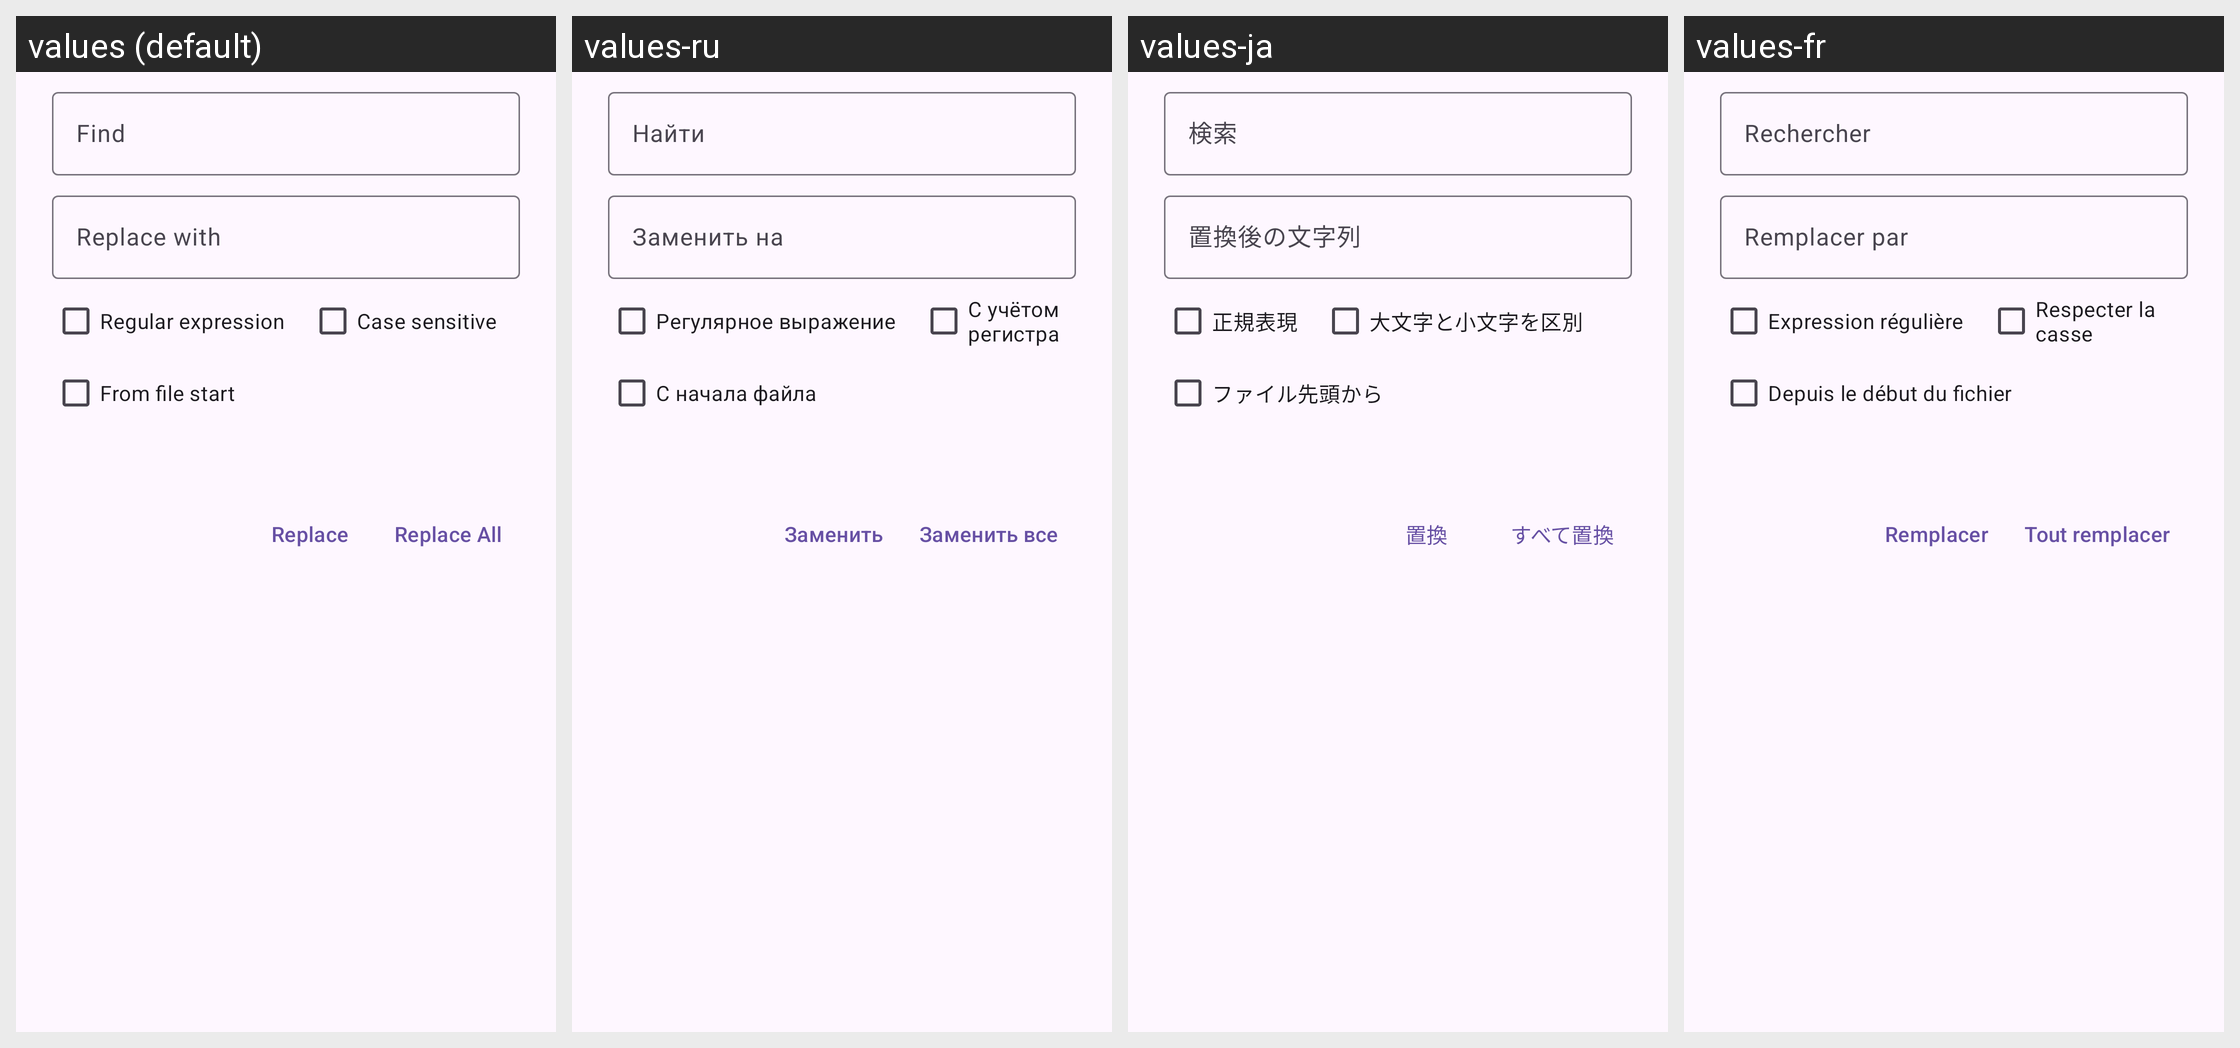

For this localized Android screen grid, give each drawn string resource with its value in every locale shown.
Android screen res/layout/dialog_replace.xml rendered under 4 locales, left to right: values (default), values-ru, values-ja, values-fr. Device: Nexus 5 (rendered at 1080×1920; each locale shown at half size, 540×960, under a caption strip naming it); theme Theme.PlainPad.
Other locales in the repository, not shown: values-de, values-zh.
Strings drawn on this screen, with the default value and each locale's value (text and hints the layout hard-codes, and strings that could not be matched under every locale, appear in the picture but are not listed):

find_hint
  values: Find
  values-ru: Найти
  values-ja: 検索
  values-fr: Rechercher

replace_hint
  values: Replace with
  values-ru: Заменить на
  values-ja: 置換後の文字列
  values-fr: Remplacer par

search_regex
  values: Regular expression
  values-ru: Регулярное выражение
  values-ja: 正規表現
  values-fr: Expression régulière

search_case_sensitive
  values: Case sensitive
  values-ru: С учётом регистра
  values-ja: 大文字と小文字を区別
  values-fr: Respecter la casse

search_from_start
  values: From file start
  values-ru: С начала файла
  values-ja: ファイル先頭から
  values-fr: Depuis le début du fichier

replace
  values: Replace
  values-ru: Заменить
  values-ja: 置換
  values-fr: Remplacer

replace_all
  values: Replace All
  values-ru: Заменить все
  values-ja: すべて置換
  values-fr: Tout remplacer
